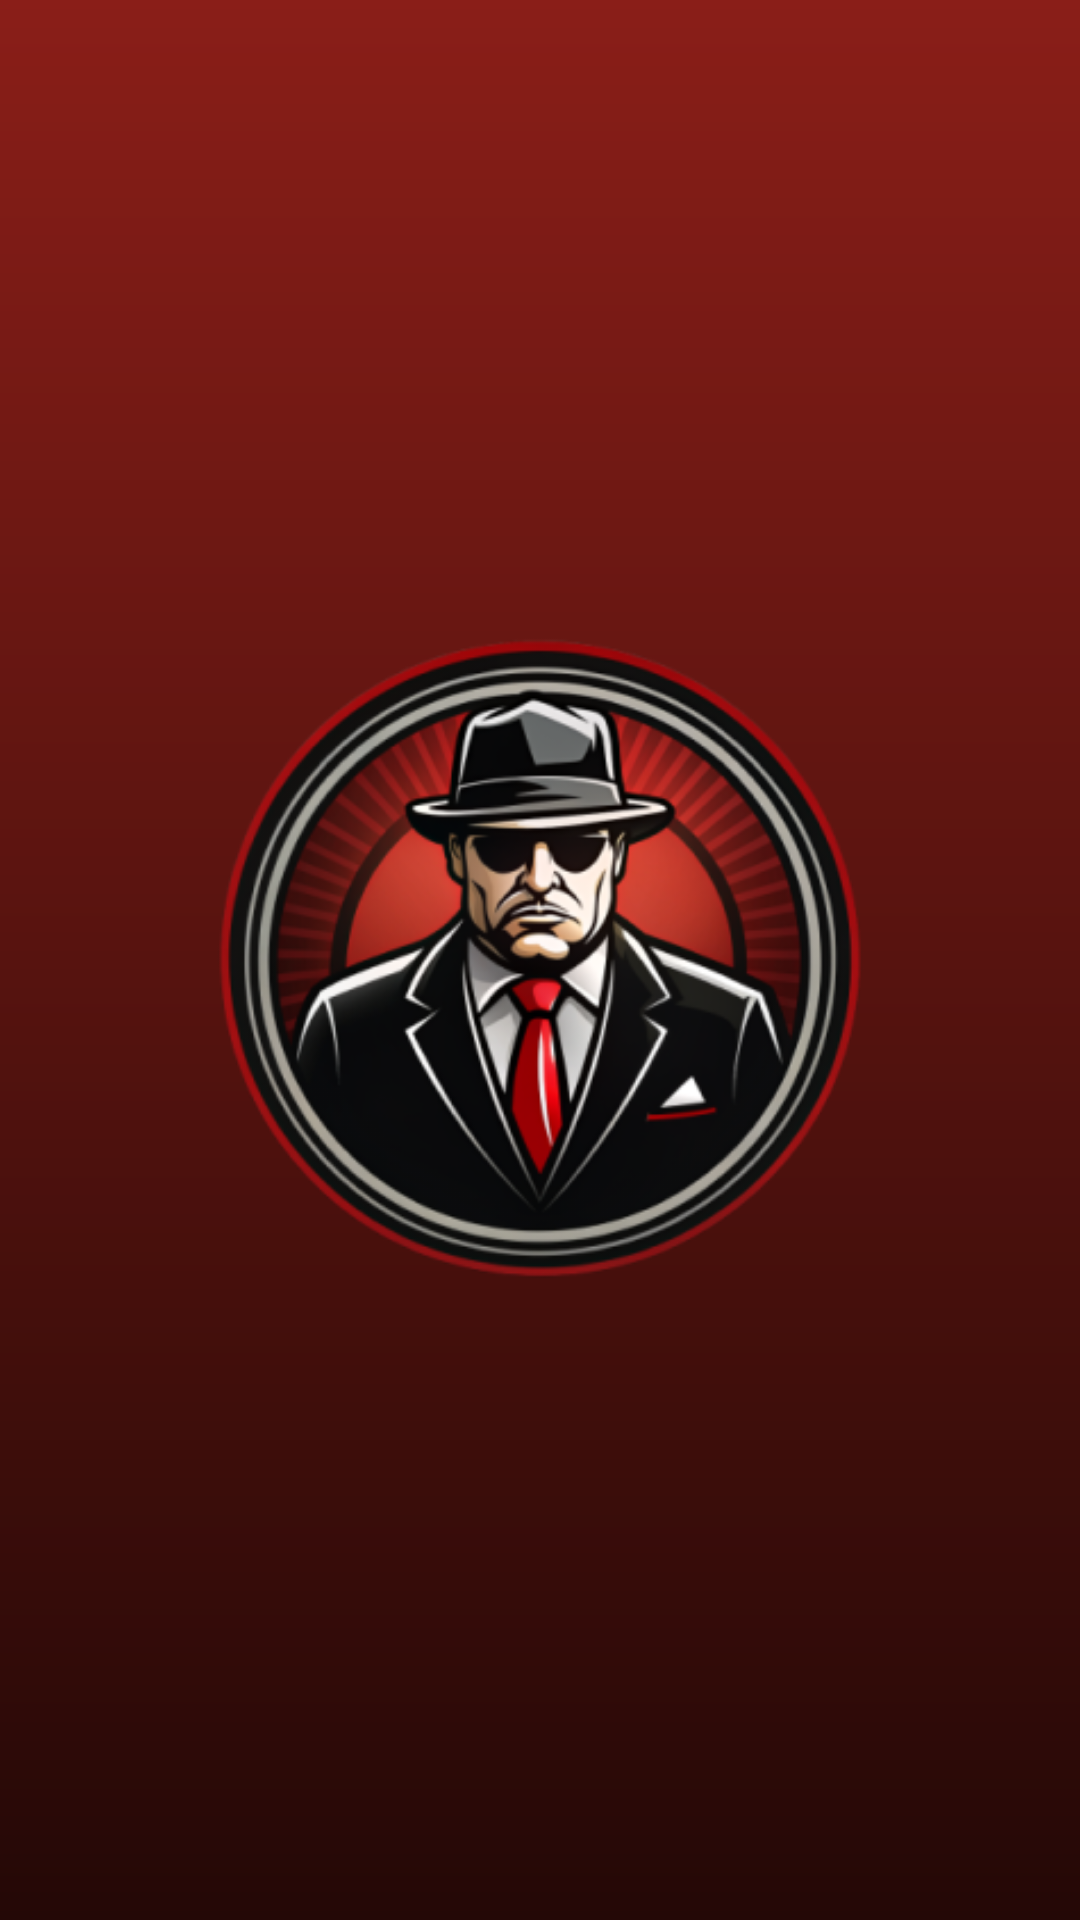

Here is an Android app screen rendered from its layout file. Give the layout XML and the strings, colors and styles it references.
<!-- AndroidManifest.xml: application theme Theme.TheMafiaGameCards -->
<!-- res/layout/fragment_splash_screen.xml -->
<?xml version="1.0" encoding="utf-8"?>
<androidx.constraintlayout.widget.ConstraintLayout xmlns:android="http://schemas.android.com/apk/res/android"
    xmlns:tools="http://schemas.android.com/tools"
    android:layout_width="match_parent"
    android:layout_height="match_parent"
    xmlns:app="http://schemas.android.com/apk/res-auto"
    android:background="@drawable/splash_screen_gradient"
    tools:context=".presentation.screen.splashScreen.SplashScreenFragment">

    <androidx.appcompat.widget.AppCompatImageView
        android:id="@+id/boss_iv"
        android:layout_width="250dp"
        android:layout_height="250dp"
        app:layout_constraintStart_toStartOf="parent"
        app:layout_constraintEnd_toEndOf="parent"
        app:layout_constraintTop_toTopOf="parent"
        app:layout_constraintBottom_toBottomOf="parent"
        android:src="@drawable/mafia_boss"
        />
    <ProgressBar
        android:layout_width="wrap_content"
        android:layout_height="wrap_content"
        app:layout_constraintTop_toBottomOf="@id/boss_iv"
        app:layout_constraintStart_toStartOf="@id/boss_iv"
        app:layout_constraintEnd_toEndOf="@id/boss_iv"
        />


</androidx.constraintlayout.widget.ConstraintLayout>
<!-- resources referenced by this layout -->
<resources>
  <!-- drawable mafia_boss: png bitmap (drawable, 110690 bytes) -->
  <!-- drawable splash_screen_gradient (drawable) -->
  <?xml version="1.0" encoding="utf-8"?>
  <shape xmlns:android="http://schemas.android.com/apk/res/android"
      android:shape="rectangle">
  
      <gradient
          android:startColor="@color/blood_red"
          android:endColor="@color/blood_black"
          android:angle="240"/>
  </shape>
  <style name="Theme.TheMafiaGameCards" parent="Base.Theme.TheMafiaGameCards" />
  <color name="blood_red">#8A1E18</color>
  <color name="blood_black">#240806</color>
  <style name="Base.Theme.TheMafiaGameCards" parent="Theme.Material3.DayNight.NoActionBar">
          
          
      </style>
</resources>
